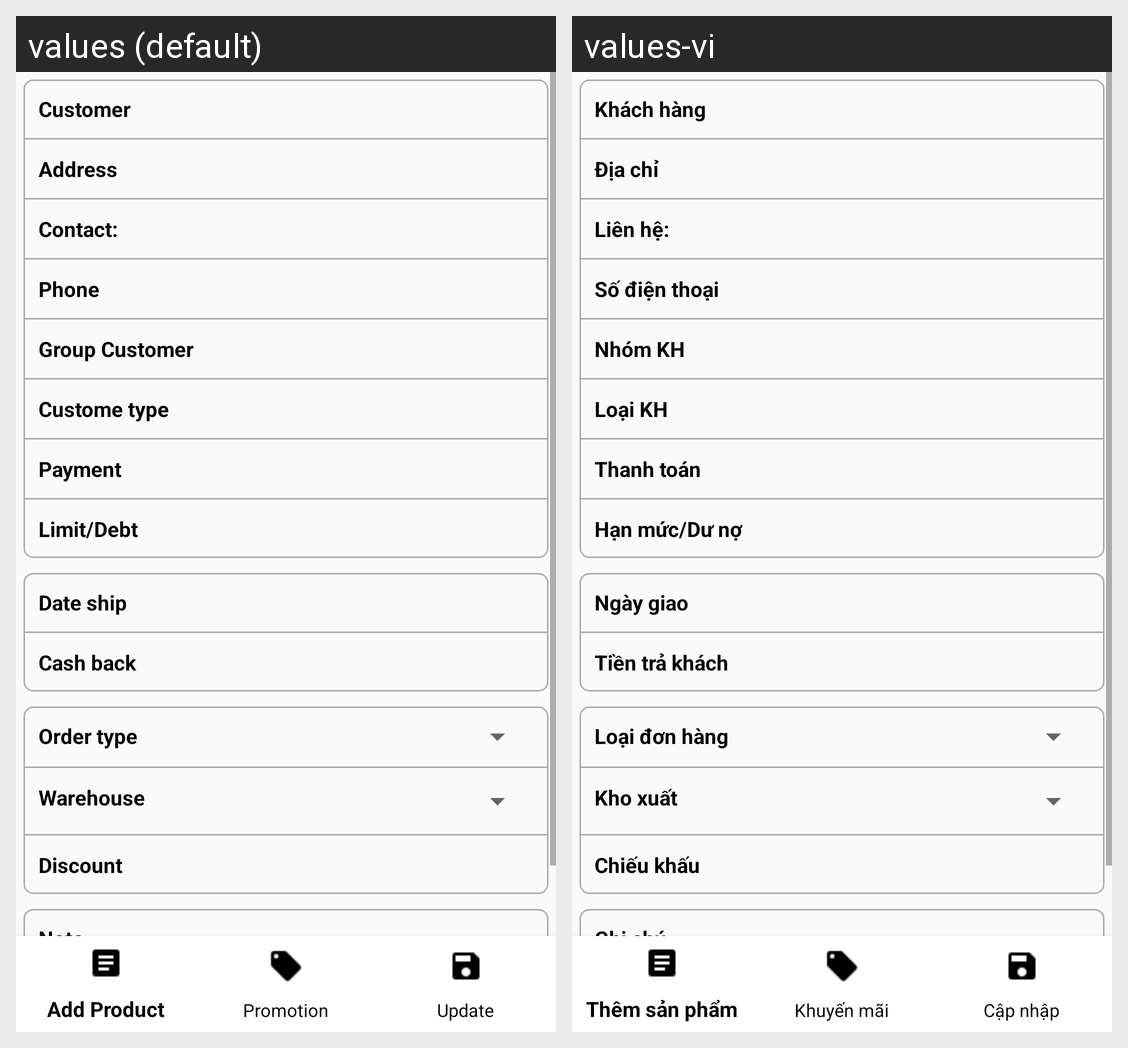

Strings drawn on this Android screen and how each of the app's shown locales translates them:
Android screen res/layout/activity_order_detail.xml rendered under 2 locales, left to right: values (default), values-vi. Device: Nexus 5 (rendered at 1080×1920; each locale shown at half size, 540×960, under a caption strip naming it); theme AppTheme.
Strings drawn on this screen, with the default value and each locale's value (text and hints the layout hard-codes, and strings that could not be matched under every locale, appear in the picture but are not listed):

customer
  values: Customer
  values-vi: Khách hàng

address
  values: Address
  values-vi: Địa chỉ

contact
  values: Contact:
  values-vi: Liên hệ:

phone
  values: Phone
  values-vi: Số điện thoại

groupcus
  values: Group Customer
  values-vi: Nhóm KH

typecus
  values: Custome type
  values-vi: Loại KH

cash
  values: Payment
  values-vi: Thanh toán

debt
  values: Limit/Debt
  values-vi: Hạn mức/Dư nợ

dateship
  values: Date ship
  values-vi: Ngày giao

costpay
  values: Cash back
  values-vi: Tiền trả khách

typeorder
  values: Order type
  values-vi: Loại đơn hàng

warehouse
  values: Warehouse
  values-vi: Kho xuất

discount
  values: Discount
  values-vi: Chiếu khấu

note
  values: Note
  values-vi: Ghi chú
